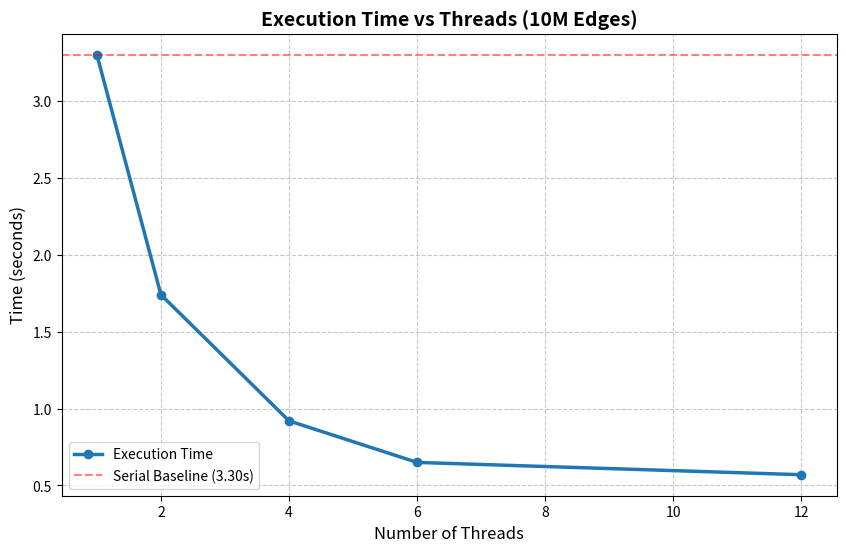
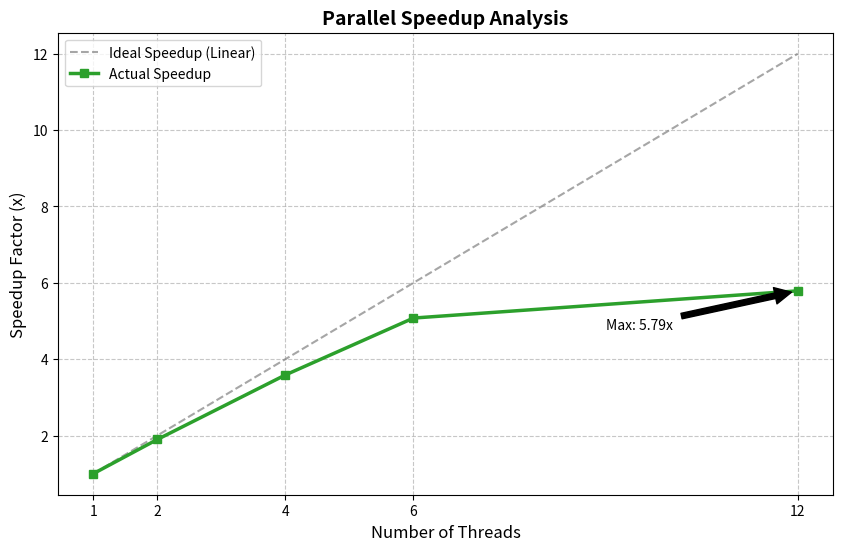

The script that saved these images, in order:
import matplotlib.pyplot as plt

# --- YOUR BENCHMARK DATA ---
threads = [1, 2, 4, 6, 12]
times = [3.30, 1.74, 0.92, 0.65, 0.57]
speedup = [3.30/t for t in times]
ideal = [t for t in threads]

# --- GRAPH 1: Execution Time ---
plt.figure(figsize=(10, 6))
plt.plot(threads, times, marker='o', linestyle='-', color='#1f77b4', linewidth=2.5, label='Execution Time')
plt.axhline(y=3.30, color='r', linestyle='--', alpha=0.5, label='Serial Baseline (3.30s)')
plt.title('Execution Time vs Threads (10M Edges)', fontsize=14, fontweight='bold')
plt.xlabel('Number of Threads', fontsize=12)
plt.ylabel('Time (seconds)', fontsize=12)
plt.grid(True, linestyle='--', alpha=0.7)
plt.legend()
plt.savefig('graph_time.png', dpi=300) # Saves high-quality image
print("Created graph_time.png")

# --- GRAPH 2: Speedup ---
plt.figure(figsize=(10, 6))
plt.plot(threads, ideal, linestyle='--', color='gray', alpha=0.7, label='Ideal Speedup (Linear)')
plt.plot(threads, speedup, marker='s', linestyle='-', color='#2ca02c', linewidth=2.5, label='Actual Speedup')
# Annotate the max speedup point
plt.annotate(f'Max: {speedup[-1]:.2f}x', 
             xy=(12, speedup[-1]), 
             xytext=(9, speedup[-1]-1),
             arrowprops=dict(facecolor='black', shrink=0.05))

plt.title('Parallel Speedup Analysis', fontsize=14, fontweight='bold')
plt.xlabel('Number of Threads', fontsize=12)
plt.ylabel('Speedup Factor (x)', fontsize=12)
plt.xticks(threads) # Show only relevant thread numbers
plt.grid(True, linestyle='--', alpha=0.7)
plt.legend()
plt.savefig('graph_speedup.png', dpi=300)
print("Created graph_speedup.png")